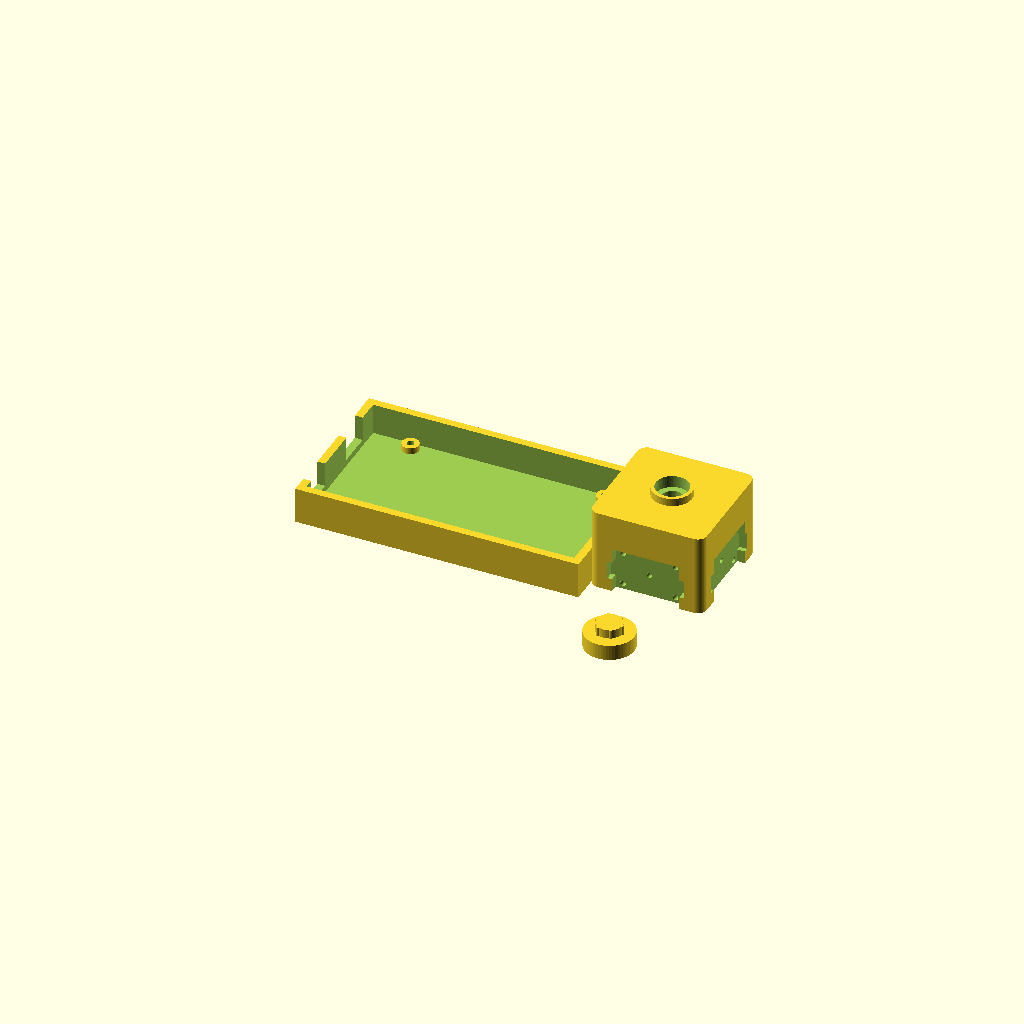
Cell 1: the model at its default parameters.
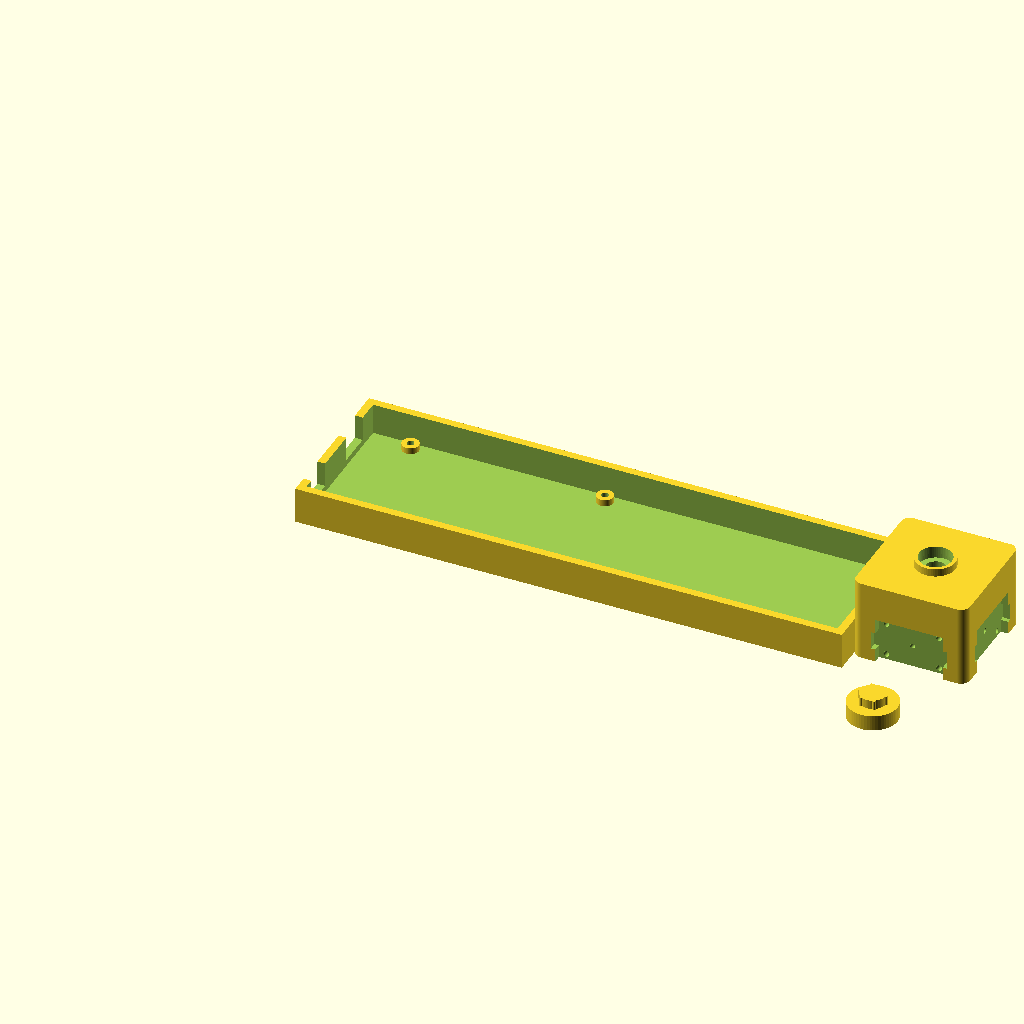
Cell 2: the same model with mega_pcb_w = 203.2.
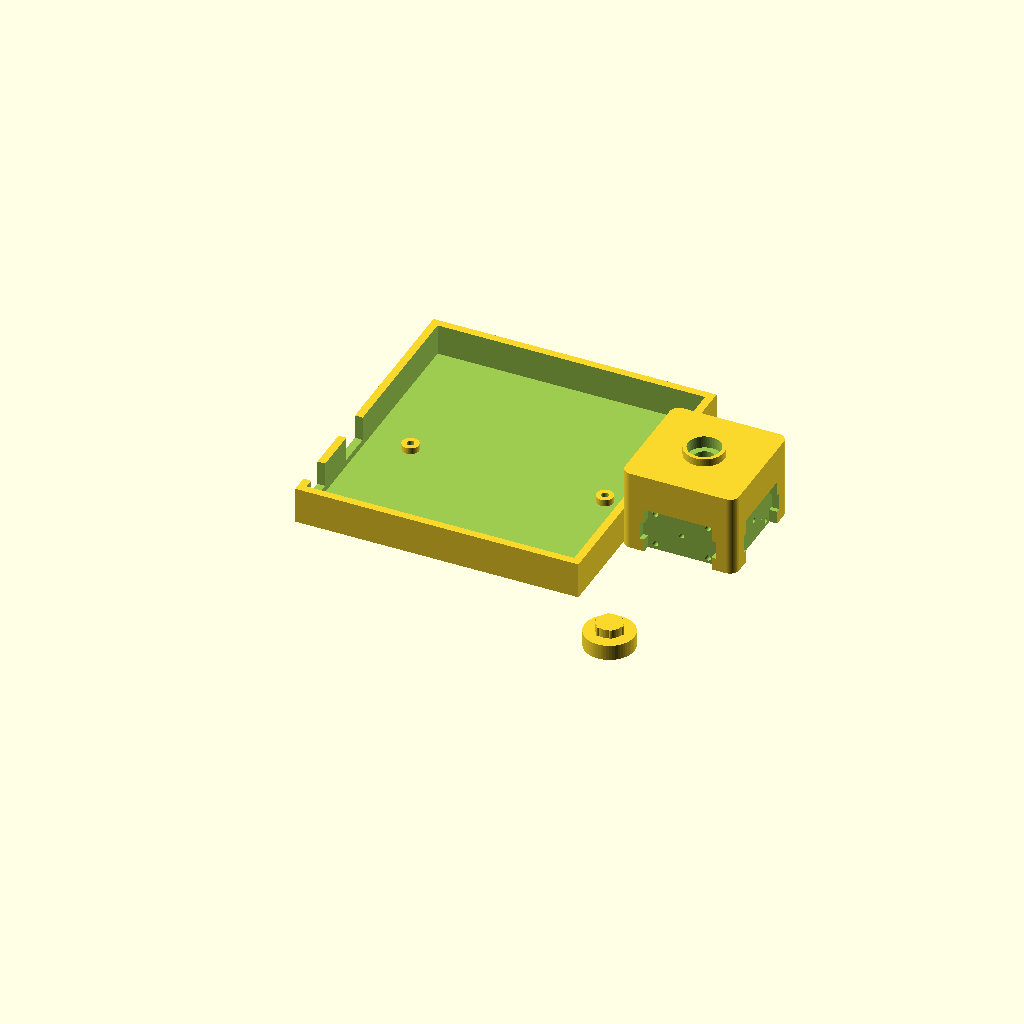
Cell 3: mega_pcb_d = 106.68 (everything else at default).
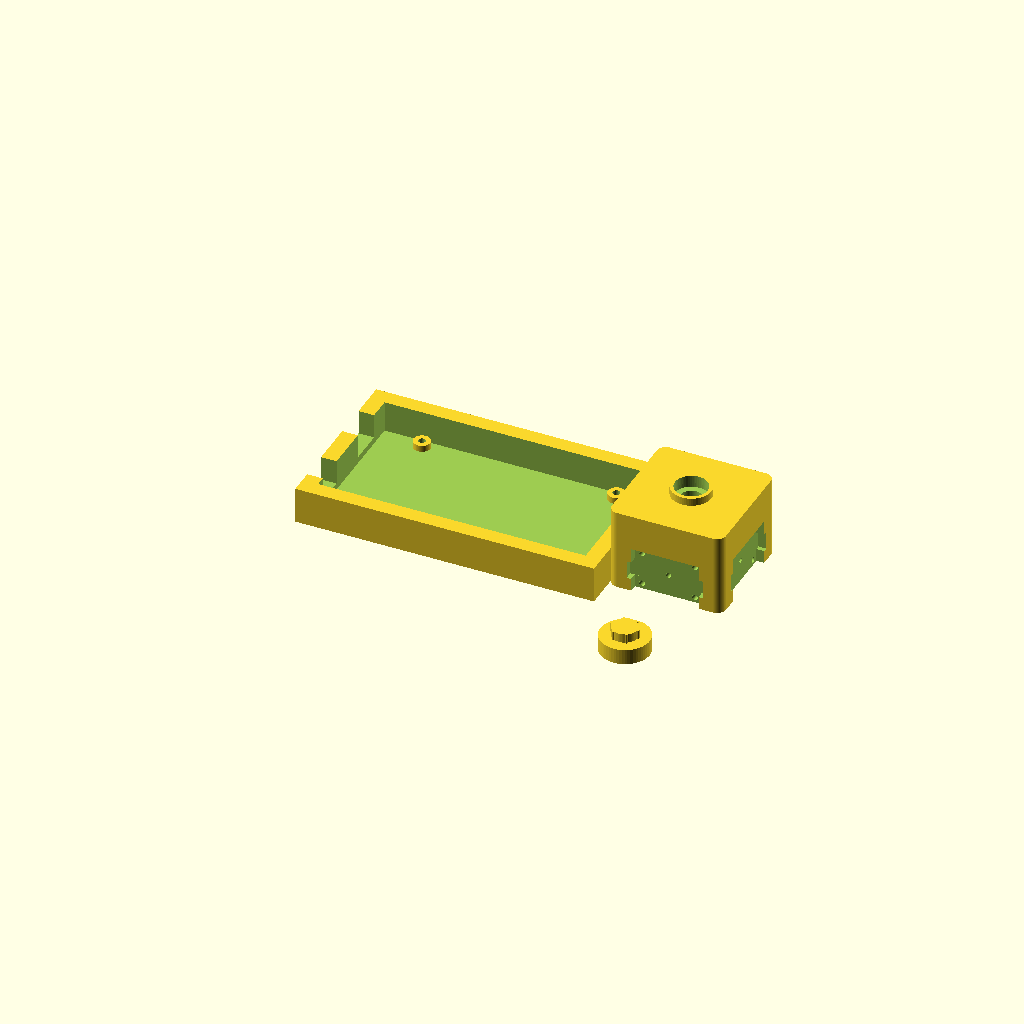
Cell 4: mega_wall = 6 (everything else at default).
All cells are drawn from one camera (rotation 55°, 0°, 25°, orthographic, colour scheme Cornfield), so only the parameter changes between them.
OpenSCAD source file 3_Diseño3D/3_PRUEBAS_VARIOS/3D/soport7.scad:
/* =================================================================
   Fluorímetro Integrado + Case Arduino Mega 2560 R3 + Tapa Óptica
   (Versión Calibrada 1:1 a Microtubo Real de 0.5 mL)
   - Altura del bloque óptico reducida a 31.5 mm
   - Cuello superior compacto (d=15 mm, h=3 mm)
   - Cavidad interior pasante con apoyo a ras para el labio del tubo
   - Sin colisión de pernos en 90° (bloque 44 x 44 mm)
   ================================================================= */

$fn = 60;

// =================================================================
// 1. CASE ARDUINO MEGA 2560 R3 (CALIBRADO)
// =================================================================
mega_pcb_w       = 101.6; 
mega_pcb_d       = 53.34; 
mega_wall        = 3.0;   
mega_floor       = 2.0;   
standoff_h       = 2.5;   

case_outer_h     = 14.0;  
case_inner_h     = case_outer_h - mega_floor; 

standoff_od      = 6.5;   
standoff_id      = 2.8;   // Para tornillo M3

clearance        = 0.8; 
case_inner_x     = mega_pcb_w + clearance * 2;
case_inner_y     = mega_pcb_d + clearance * 2;
case_outer_x     = case_inner_x + mega_wall * 2;
case_outer_y     = case_inner_y + mega_wall * 2;

mega_holes = [
    [14.0, 2.5],
    [15.2, 50.8],
    [90.2, 50.8],
    [96.5, 2.5]
];

usb_w            = 13.5;  
usb_y_pos        = 32.0;  
jack_w           = 11.5;  
jack_y_pos       = 3.0;   

// =================================================================
// 2. BLOQUE ÓPTICO Y MICROTUBO 0.5 mL (MEDIDAS REALES)
// =================================================================
block_size       = 44.0;  // 44 x 44 mm (evita cruce de tornillos)
block_height     = 31.5;  // Altura calibrada a la longitud del tubo
corner_radius    = 3.5;

// Dimensiones reales del microtubo 0.5 mL (con holgura)
tube_body_dia     = 8.2;  // Diámetro del cuerpo
cone_end_dia      = 4.6;  // Diámetro en la punta del cono
rim_dia           = 13.0; // Rebaje para el labio/pestaña del tubo
rim_depth         = 1.8;  // Espesor real del borde del tubo
bottom_window_dia = 5.0;  // Diámetro ventana de inspección inferior

// Cuello superior compacto
collar_h          = 3.0;  // Altura del cuello (mm)
collar_od         = 15.4; // Diámetro exterior ajustado al borde del tubo
collar_id         = 12.6; // Diámetro interior que permite paso de la cabeza

// Eje óptico alineado con el líquido fluorescente en el cono
optical_z         = 8.5;  
pinhole_dia       = 2.0;

tube_pos_x        = block_size / 2; // 22.0 mm
tube_pos_y        = block_size / 2; // 22.0 mm

// Placas AS7341 y Placa LED
pcb_w             = 26.0;
pcb_h             = 18.4;
pocket_depth      = 3.0;
hole_pitch_w      = 20.32;
hole_pitch_h      = 12.70;
mount_screw_dia   = 2.2;
mount_screw_len   = 4.5;

fluor_pos_x       = case_outer_x;
fluor_pos_y       = (case_outer_y - block_size) / 2;

// Parámetros de la tapa compacta
cap_clearance     = 0.25;  
cap_wall          = 1.6;   
cap_top_thick     = 2.0;   
knob_h            = 3.5;   
knob_dia          = 10.0;  

// =================================================================
// RENDERIZADO
// =================================================================
fluorimetro_completo();

// Tapa compacta lista para impresión
translate([fluor_pos_x + block_size/2, -collar_od - 6, 0])
    tapa_fluorimetro();


// =================================================================
// MÓDULOS
// =================================================================

module fluorimetro_completo() {
    difference() {
        // 1. Sólidos fusionados
        union() {
            case_arduino_mega();

            translate([fluor_pos_x, fluor_pos_y, 0])
                rounded_cube([block_size, block_size, block_height], corner_radius);

            // Cuello cilíndrico superior proporcionado
            translate([fluor_pos_x + tube_pos_x, fluor_pos_y + tube_pos_y, block_height])
                cylinder(h = collar_h, d = collar_od);
        }

        // 2. Cavidad interior continua del microtubo (pasante 100%)
        translate([fluor_pos_x + tube_pos_x, fluor_pos_y + tube_pos_y, 0])
            cavidad_tubo_calibrada();

        // 3. Montura Sensor AS7341 (Cara Y)
        translate([fluor_pos_x, fluor_pos_y, 0])
            cavidad_montura();

        // 4. Montura Placa LED a 90° (Cara X)
        translate([fluor_pos_x + block_size, fluor_pos_y, 0])
            rotate([0, 0, 90])
                cavidad_montura();
    }
}

// Perfil de revolución del microtubo 0.5 mL (continuo, sin tabiques ciegos)
module cavidad_tubo_calibrada() {
    z_bottom   = -1.0;                         // Traspasa suelo
    z_tip      = 2.0;                          // Apoyo de la punta
    z_cone_top = 15.5;                         // Fin del cono (13.5 mm de altura de cono)
    z_rim_seat = block_height - rim_depth;     // Asiento del labio del tubo (29.7 mm)
    z_top      = block_height + collar_h + 1.0;// Salida superior

    rotate_extrude() {
        polygon(points = [
            [0, z_bottom],
            [bottom_window_dia / 2, z_bottom],
            [bottom_window_dia / 2, z_tip],
            [tube_body_dia / 2, z_cone_top],
            [tube_body_dia / 2, z_rim_seat],
            [rim_dia / 2, z_rim_seat],
            [rim_dia / 2, block_height],
            [collar_id / 2, block_height],
            [collar_id / 2, z_top],
            [0, z_top]
        ]);
    }
}

// Cavidad de placa y orificios de fijación
module cavidad_montura() {
    // Canal óptico hacia el centro del líquido
    translate([tube_pos_x, -1, optical_z])
        rotate([-90, 0, 0])
            cylinder(h = tube_pos_y + 1, d = pinhole_dia);

    // Encastre de placa PCB
    translate([tube_pos_x - pcb_w/2, -0.1, optical_z - pcb_h/2])
        cube([pcb_w, pocket_depth + 0.1, pcb_h]);

    // Despeje para conectores STEMMA QT
    translate([tube_pos_x - (pcb_w + 3.5)/2, -0.1, optical_z - 3.5])
        cube([pcb_w + 3.5, pocket_depth + 0.1, 7.0]);

    // Despeje para regleta de pines soldados
    translate([tube_pos_x - 9.0, -0.1, optical_z - pcb_h/2 - 2.0])
        cube([18.0, pocket_depth + 0.1, 4.0]);

    // 4 Agujeros ciegos M2 / M2.5 independientes (sin colisión)
    for (dw = [-hole_pitch_w/2, hole_pitch_w/2]) {
        for (dh = [-hole_pitch_h/2, hole_pitch_h/2]) {
            translate([tube_pos_x + dw, pocket_depth - 0.1, optical_z + dh])
                rotate([-90, 0, 0])
                    cylinder(h = mount_screw_len, d = mount_screw_dia);
        }
    }
}

// Tapa Antifugas Proporcionada
module tapa_fluorimetro() {
    cap_inner_dia = collar_od + cap_clearance * 2;
    cap_outer_dia = cap_inner_dia + cap_wall * 2;
    cap_inner_h   = collar_h + 1.0; 
    cap_total_h   = cap_inner_h + cap_top_thick;

    union() {
        difference() {
            cylinder(h = cap_total_h, d = cap_outer_dia);

            translate([0, 0, -0.1])
                cylinder(h = cap_inner_h + 0.1, d = cap_inner_dia);

            translate([0, 0, -0.1])
                cylinder(h = 0.8, d1 = cap_inner_dia + 1.0, d2 = cap_inner_dia);
        }

        translate([0, 0, cap_total_h]) {
            cylinder(h = knob_h, d = knob_dia);
            for (a = [0 : 60 : 360]) {
                rotate([0, 0, a])
                    translate([knob_dia/2, 0, knob_h/2])
                        cylinder(h = knob_h, d = 1.2, center = true);
            }
        }
    }
}

// Case Arduino Mega 2560 Calibrado
module case_arduino_mega() {
    difference() {
        cube([case_outer_x, case_outer_y, case_outer_h]);

        translate([mega_wall, mega_wall, mega_floor])
            cube([case_inner_x, case_inner_y, case_inner_h + 1.0]);

        // Entrada USB Tipo B
        translate([-1, mega_wall + clearance + usb_y_pos, mega_floor + standoff_h])
            cube([mega_wall + 2, usb_w, case_outer_h]);

        // Entrada Jack DC
        translate([-1, mega_wall + clearance + jack_y_pos, mega_floor + standoff_h])
            cube([mega_wall + 2, jack_w, case_outer_h]);
    }

    for (h = mega_holes) {
        translate([mega_wall + clearance + h[0], mega_wall + clearance + h[1], mega_floor]) {
            difference() {
                cylinder(h = standoff_h, d = standoff_od);
                translate([0, 0, -0.5])
                    cylinder(h = standoff_h + 1.0, d = standoff_id);
            }
        }
    }
}

// Módulo auxiliar de redondeo
module rounded_cube(size, r) {
    x = size[0];
    y = size[1];
    z = size[2];
    hull() {
        translate([r, r, 0])         cylinder(h = z, r = r);
        translate([x - r, r, 0])     cylinder(h = z, r = r);
        translate([r, y - r, 0])     cylinder(h = z, r = r);
        translate([x - r, y - r, 0]) cylinder(h = z, r = r);
    }
}
Customizer parameters (derived from the source; name, type, default, range or options):
mega_pcb_w: number, default 101.6
mega_pcb_d: number, default 53.34
mega_wall: number, default 3
mega_floor: number, default 2
standoff_h: number, default 2.5
case_outer_h: number, default 14
standoff_od: number, default 6.5
standoff_id: number, default 2.8
clearance: number, default 0.8
usb_w: number, default 13.5
usb_y_pos: number, default 32
jack_w: number, default 11.5
jack_y_pos: number, default 3
block_size: number, default 44
block_height: number, default 31.5
corner_radius: number, default 3.5
tube_body_dia: number, default 8.2
cone_end_dia: number, default 4.6
rim_dia: number, default 13
rim_depth: number, default 1.8
bottom_window_dia: number, default 5
collar_h: number, default 3
collar_od: number, default 15.4
collar_id: number, default 12.6
optical_z: number, default 8.5
pinhole_dia: number, default 2
pcb_w: number, default 26
pcb_h: number, default 18.4
pocket_depth: number, default 3
hole_pitch_w: number, default 20.32
hole_pitch_h: number, default 12.7
mount_screw_dia: number, default 2.2
mount_screw_len: number, default 4.5
cap_clearance: number, default 0.25
cap_wall: number, default 1.6
cap_top_thick: number, default 2
knob_h: number, default 3.5
knob_dia: number, default 10
